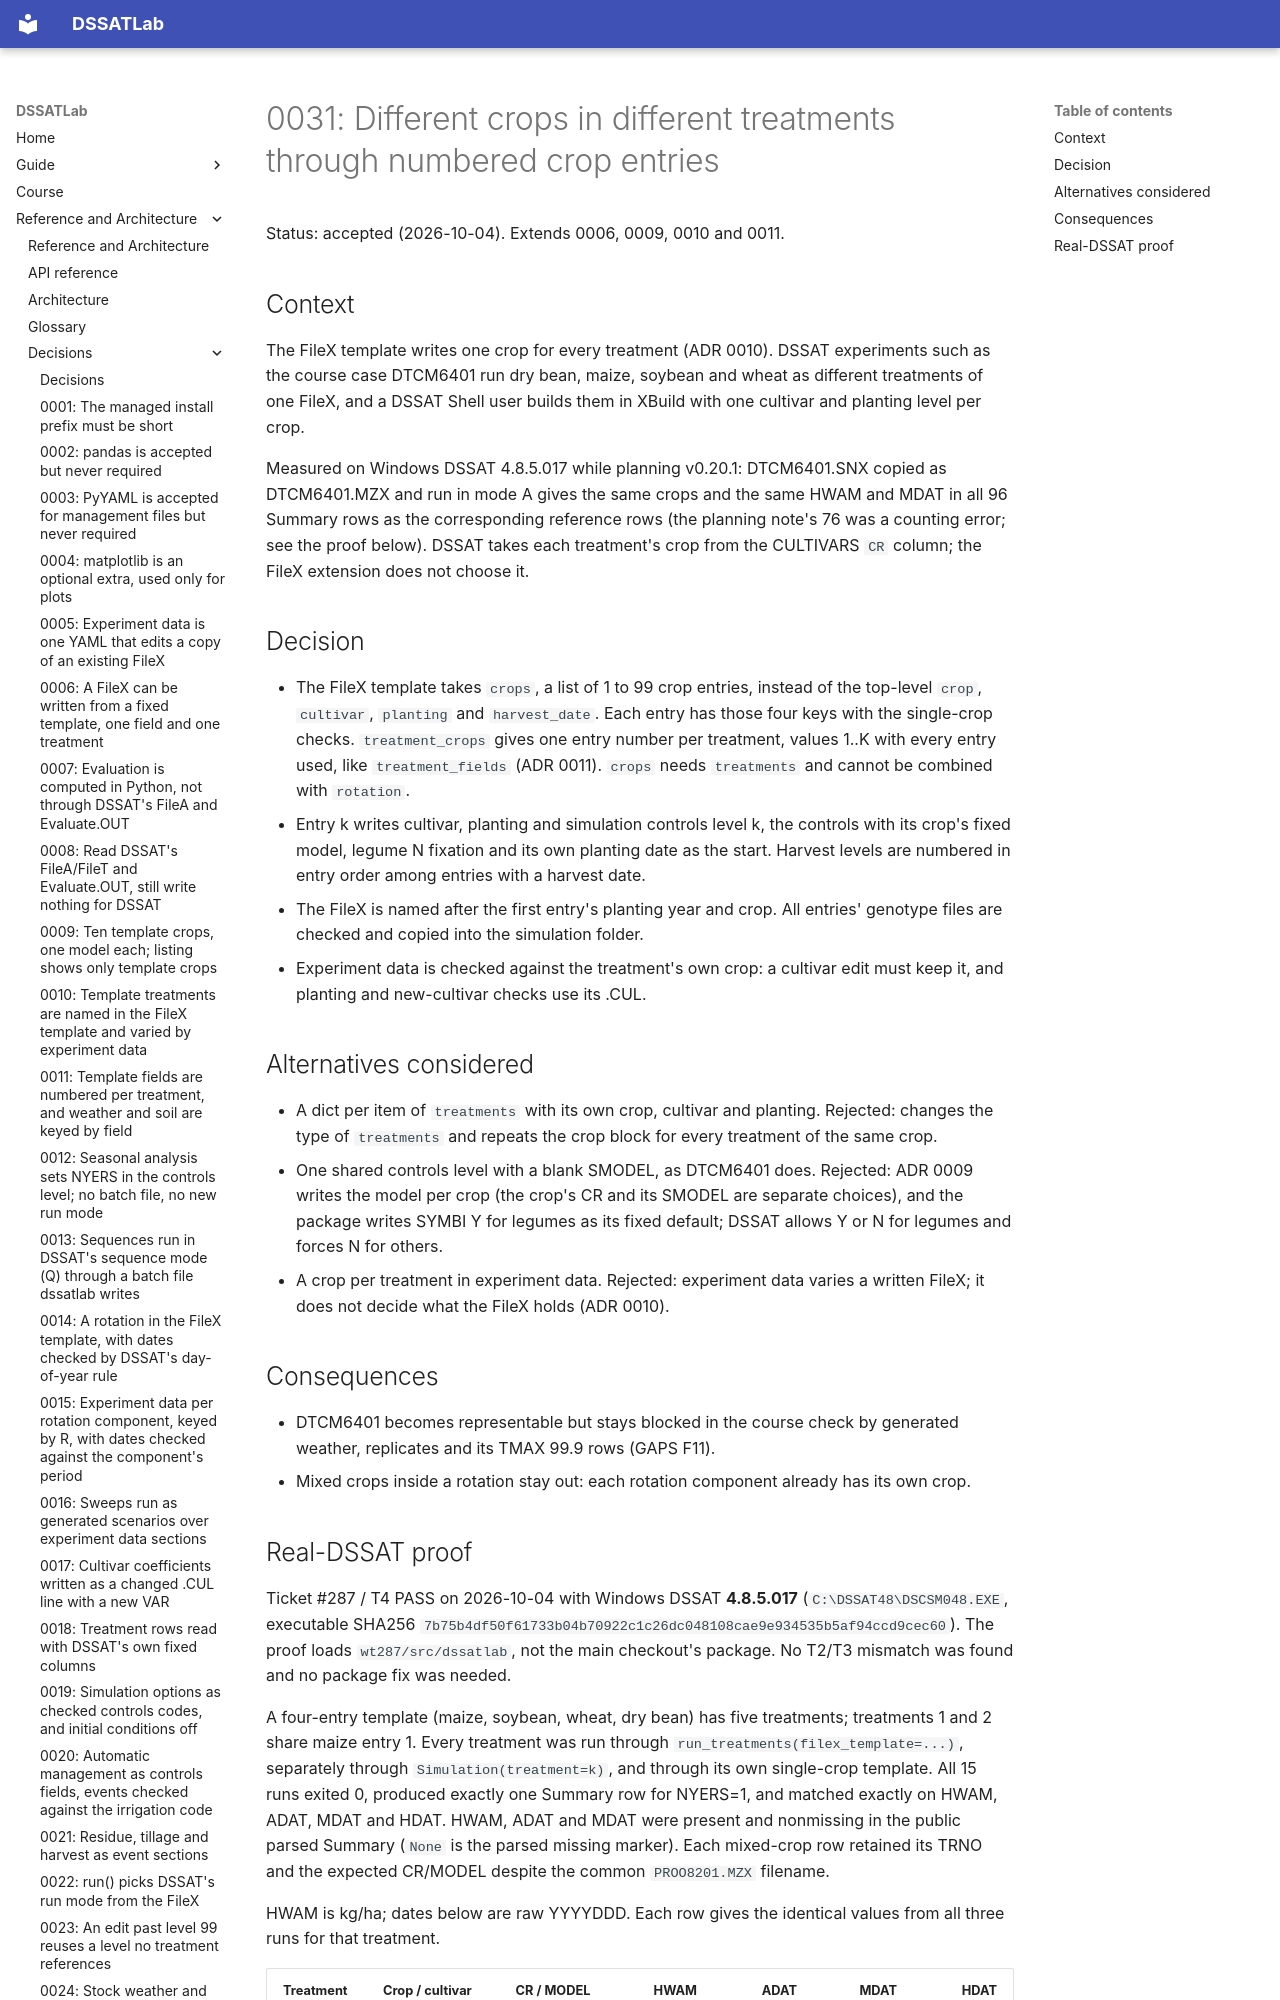

repository: AbdelrahmanAmr3/dssatlab · page: adr/0031-crop-entries-for-mixed-crop-treatments/index.html · generator: mkdocs

# 0031: Different crops in different treatments through numbered crop entries

Status: accepted (2026-10-04). Extends 0006, 0009, 0010 and 0011.

## Context

The FileX template writes one crop for every treatment (ADR 0010). DSSAT experiments such as the
course case DTCM6401 run dry bean, maize, soybean and wheat as different treatments of one FileX,
and a DSSAT Shell user builds them in XBuild with one cultivar and planting level per crop.

Measured on Windows DSSAT 4.8.5.017 while planning v0.20.1: DTCM6401.SNX copied as DTCM6401.MZX and
run in mode A gives the same crops and the same HWAM and MDAT in all 96 Summary rows as the
corresponding reference rows (the planning note's 76 was a counting error; see the proof below).
DSSAT takes each treatment's crop from the CULTIVARS `CR` column; the FileX extension
does not choose it.

## Decision

- The FileX template takes `crops`, a list of 1 to 99 crop entries, instead of the top-level
  `crop`, `cultivar`, `planting` and `harvest_date`. Each entry has those four keys with the
  single-crop checks. `treatment_crops` gives one entry number per treatment, values 1..K with
  every entry used, like `treatment_fields` (ADR 0011). `crops` needs `treatments` and cannot be
  combined with `rotation`.
- Entry k writes cultivar, planting and simulation controls level k, the controls with its crop's
  fixed model, legume N fixation and its own planting date as the start. Harvest levels are
  numbered in entry order among entries with a harvest date.
- The FileX is named after the first entry's planting year and crop. All entries' genotype files
  are checked and copied into the simulation folder.
- Experiment data is checked against the treatment's own crop: a cultivar edit must keep it, and
  planting and new-cultivar checks use its .CUL.

## Alternatives considered

- A dict per item of `treatments` with its own crop, cultivar and planting. Rejected: changes the
  type of `treatments` and repeats the crop block for every treatment of the same crop.
- One shared controls level with a blank SMODEL, as DTCM6401 does. Rejected: ADR 0009 writes the
  model per crop (the crop's CR and its SMODEL are separate choices), and the package
  writes SYMBI Y for legumes as its fixed default; DSSAT allows Y or N for legumes and forces N for others.
- A crop per treatment in experiment data. Rejected: experiment data varies a written FileX; it
  does not decide what the FileX holds (ADR 0010).

## Consequences

- DTCM6401 becomes representable but stays blocked in the course check by generated weather,
  replicates and its TMAX 99.9 rows (GAPS F11).
- Mixed crops inside a rotation stay out: each rotation component already has its own crop.
